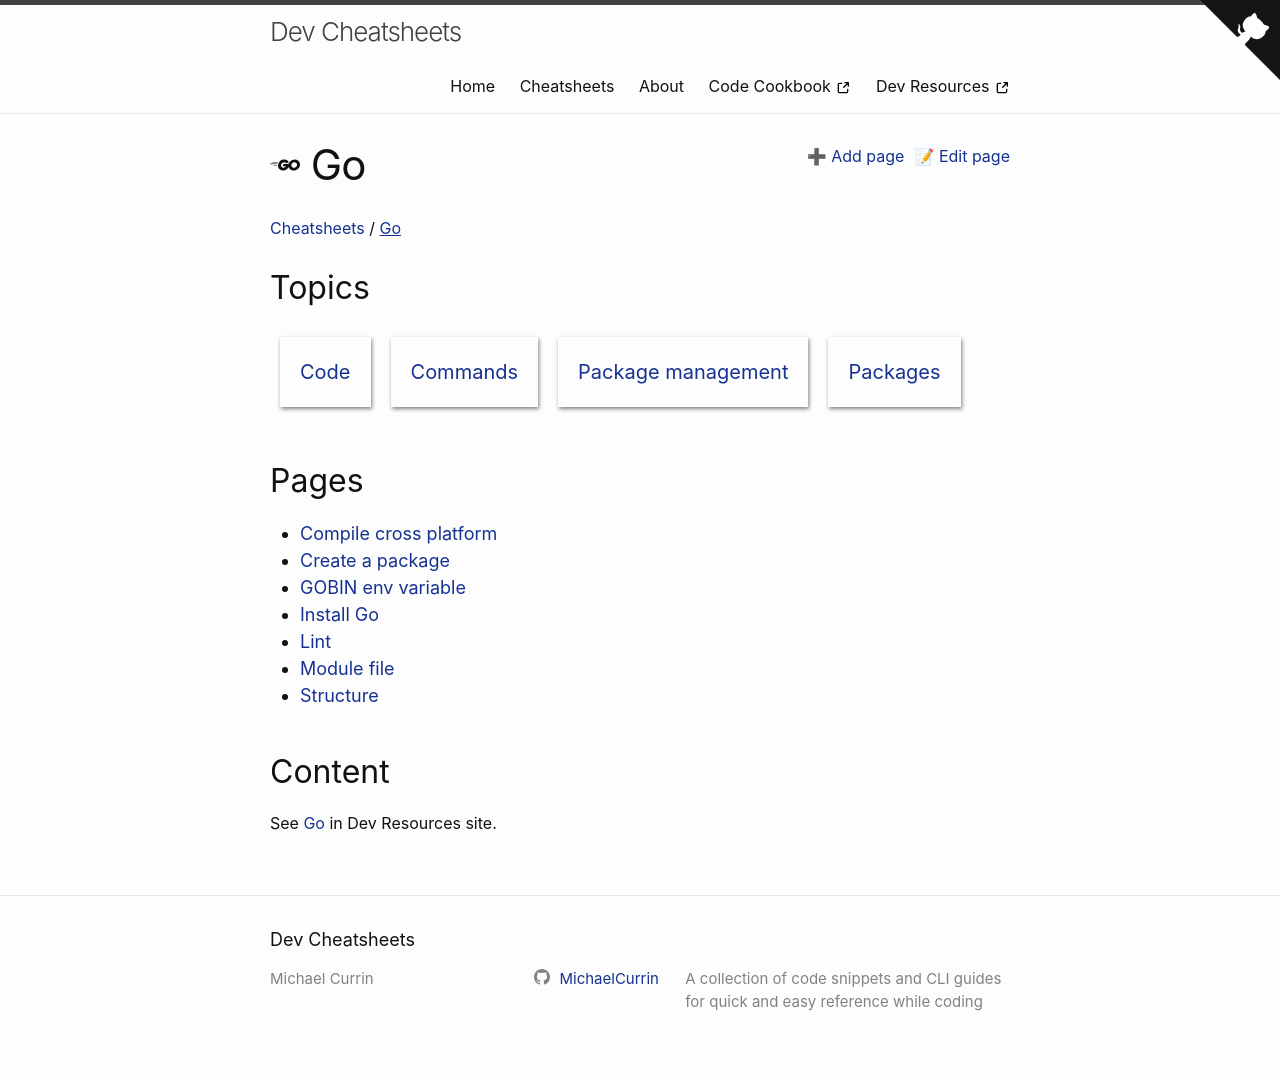

repository: MichaelCurrin/dev-cheatsheets · page: cheatsheets/go/index.html · generator: jekyll

---
logo: go
---
# Go

See [Go](https://michaelcurrin.github.io/dev-resources/resources/go/) in Dev Resources site.
